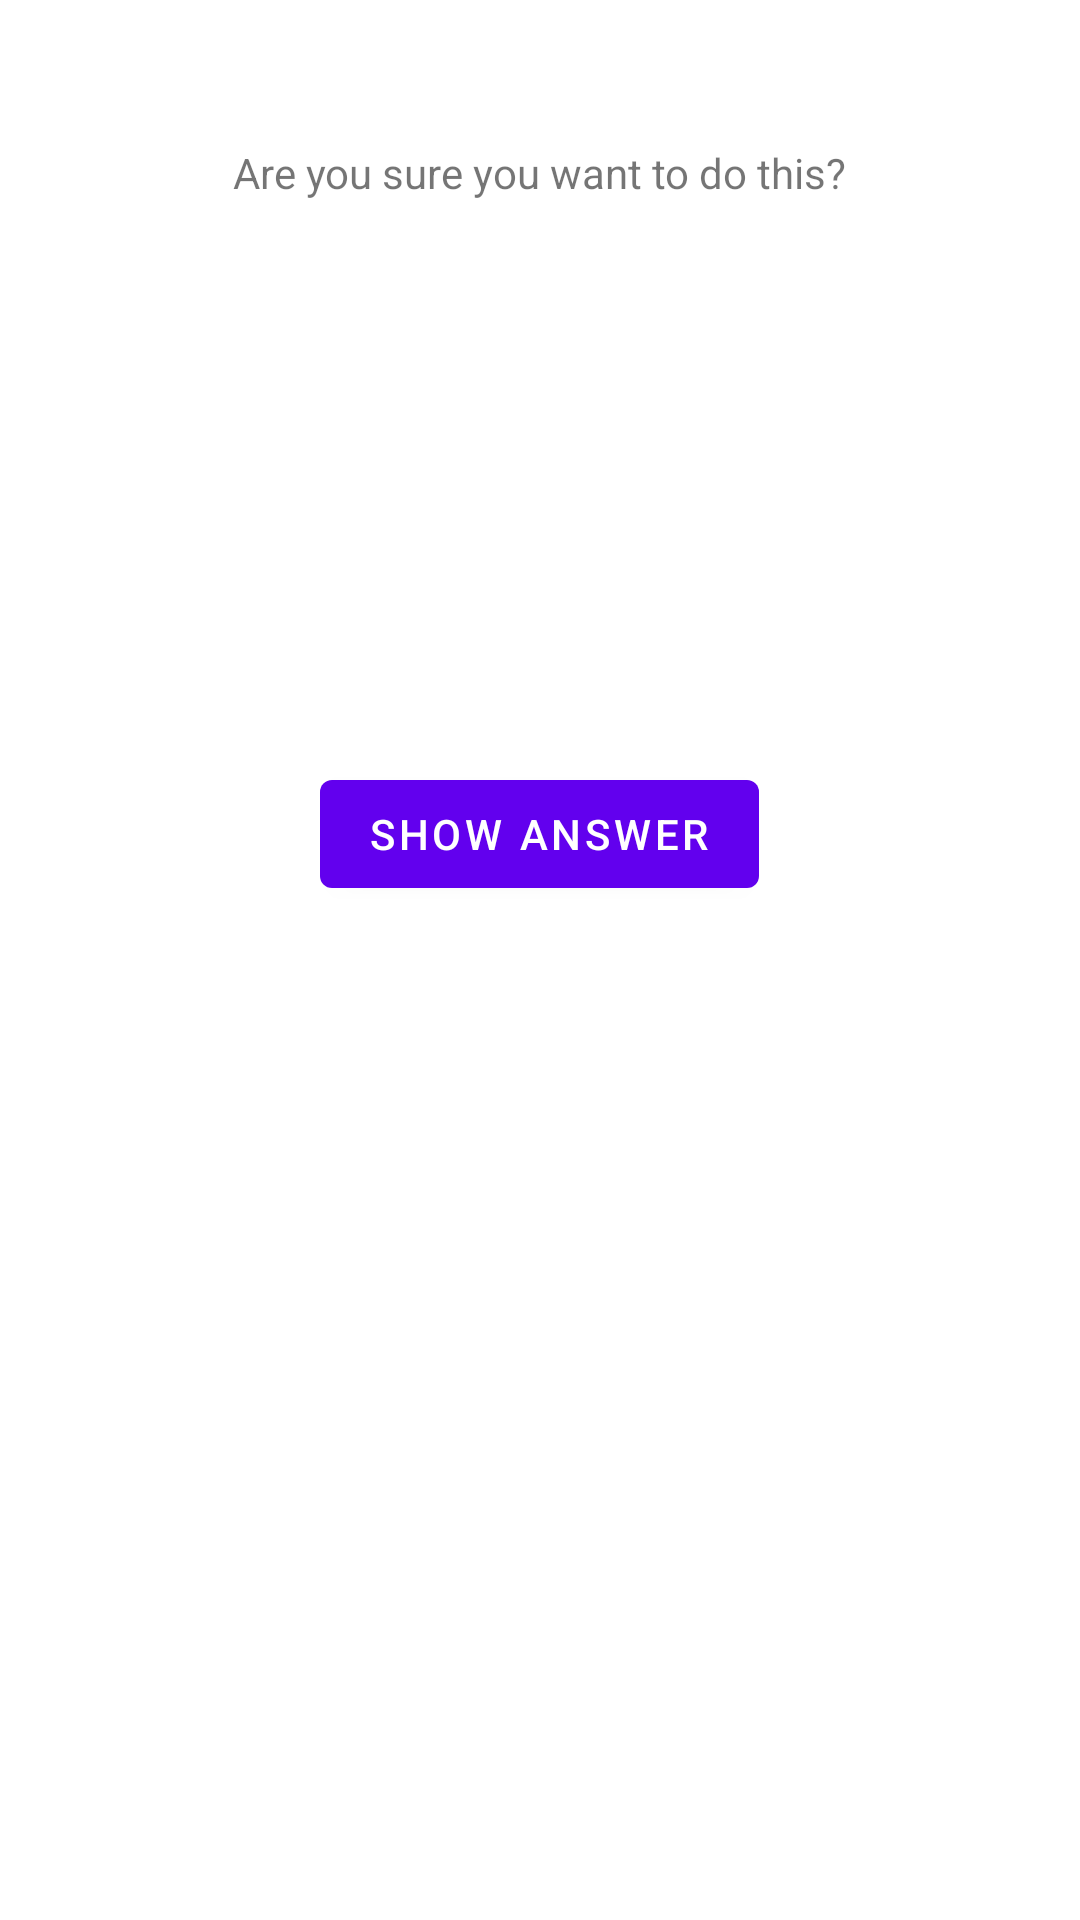

Here is an Android app screen rendered from its layout file. Give the layout XML and the strings, colors and styles it references.
<!-- AndroidManifest.xml: application theme Theme.QuazApp -->
<!-- res/layout/activity_cheat.xml -->
<?xml version="1.0" encoding="UTF-8"?>
<LinearLayout
        xmlns:android="http://schemas.android.com/apk/res/android"
        xmlns:app="http://schemas.android.com/apk/res-auto"
        xmlns:tools="http://schemas.android.com/tools"

        android:layout_width="wrap_content"
        android:layout_height="wrap_content"
        android:orientation="vertical"
        android:layout_gravity="center"
        tools:context=".CheatActivity">

    <TextView
            android:layout_width="wrap_content"
            android:layout_height="wrap_content"
            android:layout_gravity="center"
            android:padding="48dp"
            android:text="@string/show_msg"
            android:textSize="14sp"
    />

    <TextView
            android:id="@+id/answer"
            android:layout_width="wrap_content"
            android:layout_height="wrap_content"
            android:layout_gravity="center"
            android:padding="48dp"
            android:textSize="14sp"
            tools:text="Answer"
    />

    <com.google.android.material.button.MaterialButton
            android:id="@+id/answer_button"
            android:layout_width="wrap_content"
            android:layout_height="wrap_content"
            android:layout_gravity="center"
            android:text="@string/answer_button_text"
            android:layout_marginTop="24dp"
    />

</LinearLayout>
<!-- resources referenced by this layout -->
<resources>
  <string name="answer_button_text">Show answer</string>
  <string name="show_msg">Are you sure you want to do this?</string>
  <style name="Theme.QuazApp" parent="Theme.MaterialComponents.DayNight.DarkActionBar">
          
          <item name="colorPrimary">@color/purple_500</item>
          <item name="colorPrimaryVariant">@color/purple_700</item>
          <item name="colorOnPrimary">@color/white</item>
          
          <item name="colorSecondary">@color/teal_200</item>
          <item name="colorSecondaryVariant">@color/teal_700</item>
          <item name="colorOnSecondary">@color/black</item>
          
          <item name="android:statusBarColor">?attr/colorPrimaryVariant</item>
          
      </style>
  <!-- not gathered from this repository: default colours our renderer supplied (Android Studio template values) -->
  <color name="purple_500">#FF6200EE</color>
  <color name="purple_700">#FF3700B3</color>
  <color name="teal_200">#FF03DAC5</color>
  <color name="teal_700">#FF018786</color>
  <color name="black">#FF000000</color>
  <color name="white">#FFFFFFFF</color>
</resources>
